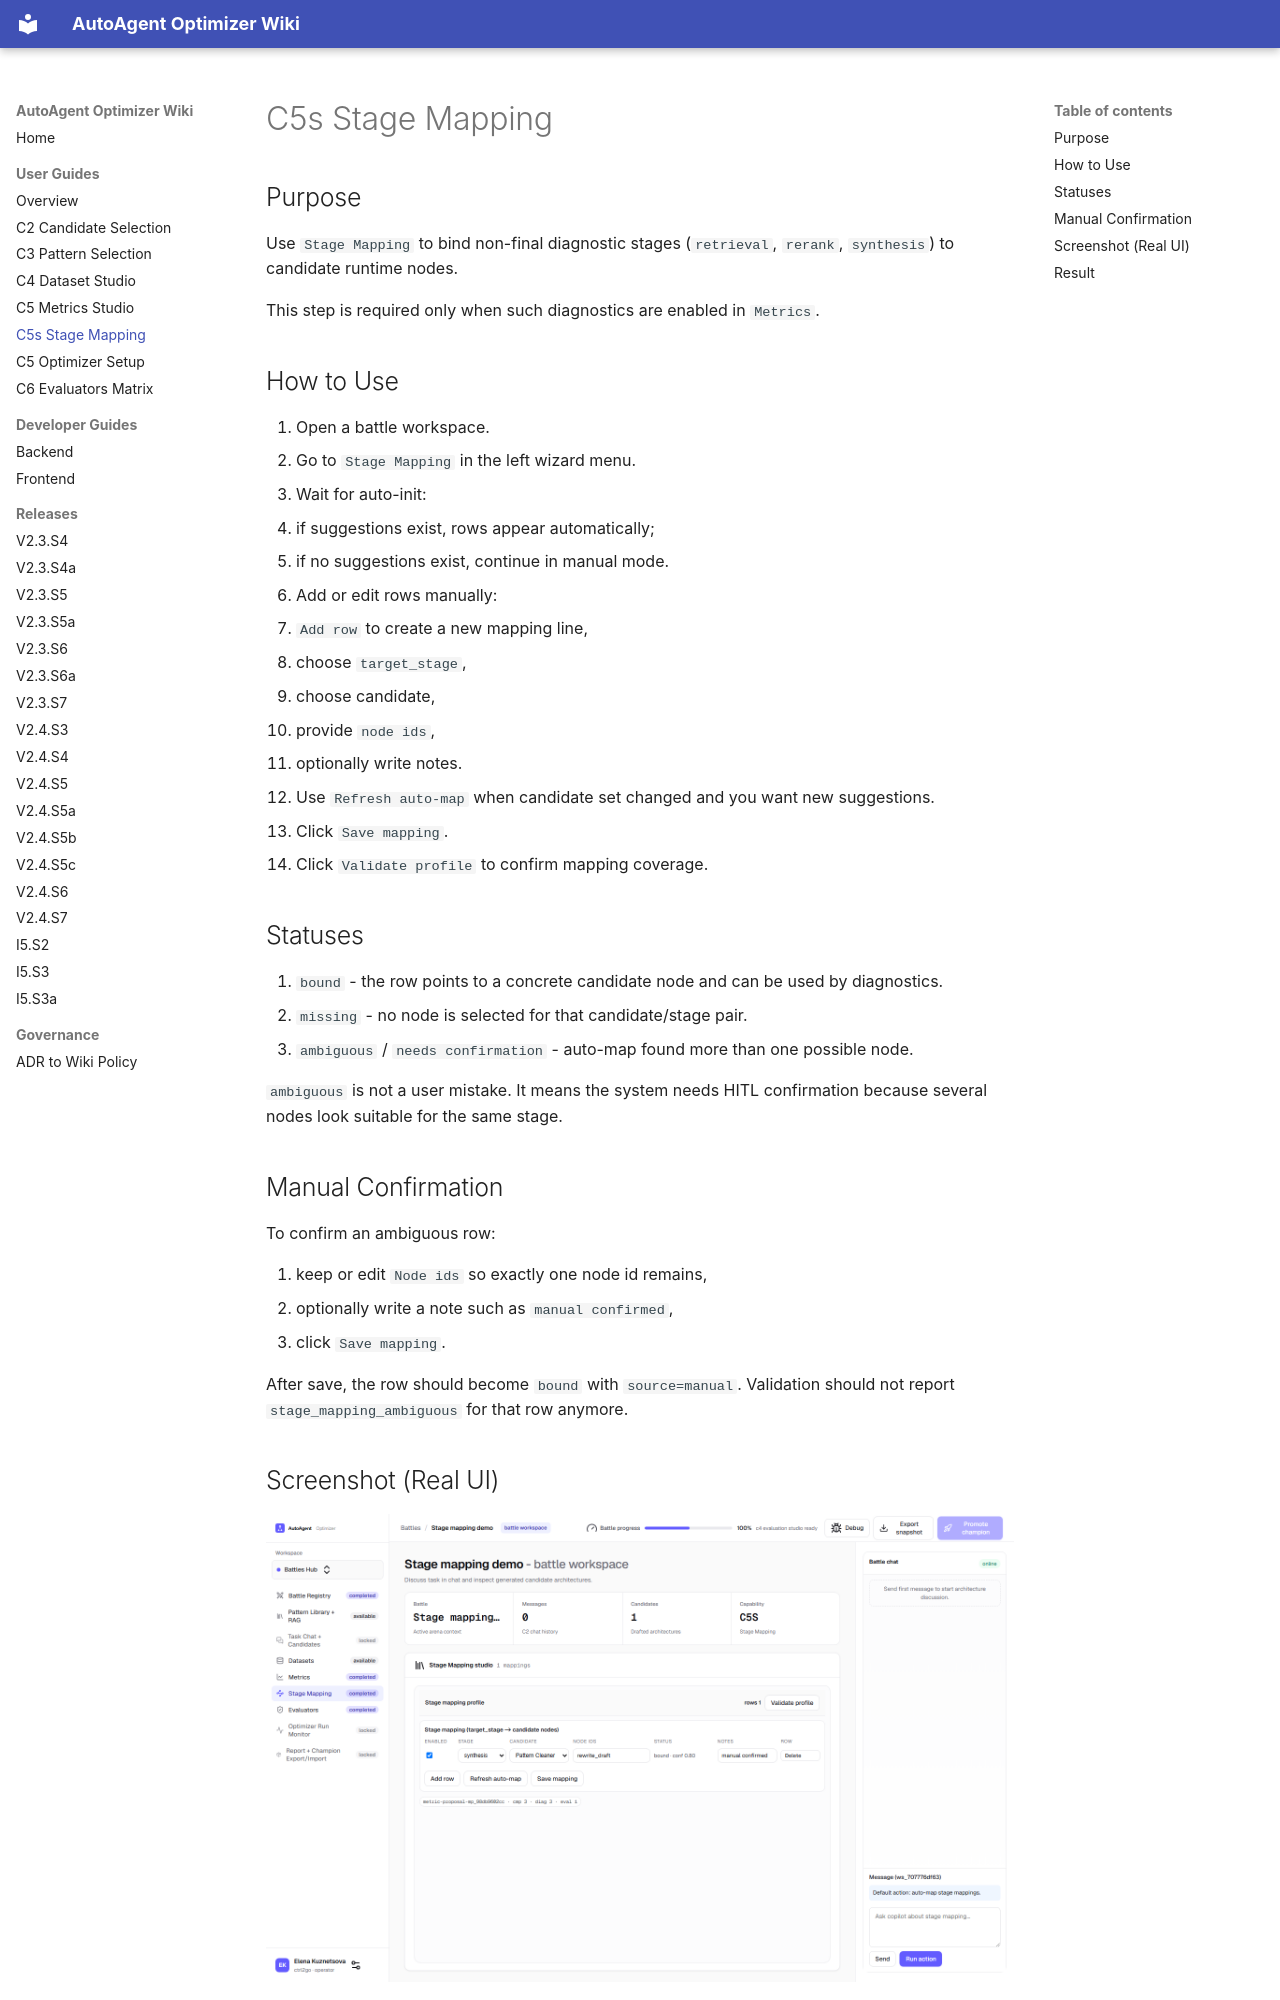

repository: mudrezzz/autoagent-optimizer · page: user_guides/c5s-stage-mapping/index.html · generator: mkdocs

# C5s Stage Mapping

## Purpose

Use `Stage Mapping` to bind non-final diagnostic stages (`retrieval`, `rerank`, `synthesis`) to candidate runtime nodes.

This step is required only when such diagnostics are enabled in `Metrics`.

## How to Use

1. Open a battle workspace.
2. Go to `Stage Mapping` in the left wizard menu.
3. Wait for auto-init:
- if suggestions exist, rows appear automatically;
- if no suggestions exist, continue in manual mode.
4. Add or edit rows manually:
- `Add row` to create a new mapping line,
- choose `target_stage`,
- choose candidate,
- provide `node ids`,
- optionally write notes.
5. Use `Refresh auto-map` when candidate set changed and you want new suggestions.
6. Click `Save mapping`.
7. Click `Validate profile` to confirm mapping coverage.

## Statuses

1. `bound` - the row points to a concrete candidate node and can be used by diagnostics.
2. `missing` - no node is selected for that candidate/stage pair.
3. `ambiguous` / `needs confirmation` - auto-map found more than one possible node.

`ambiguous` is not a user mistake.
It means the system needs HITL confirmation because several nodes look suitable for the same stage.

## Manual Confirmation

To confirm an ambiguous row:

1. keep or edit `Node ids` so exactly one node id remains,
2. optionally write a note such as `manual confirmed`,
3. click `Save mapping`.

After save, the row should become `bound` with `source=manual`.
Validation should not report `stage_mapping_ambiguous` for that row anymore.
